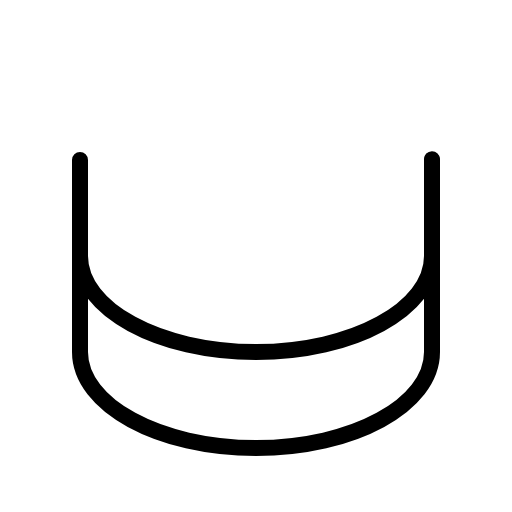
t = 0.00 s
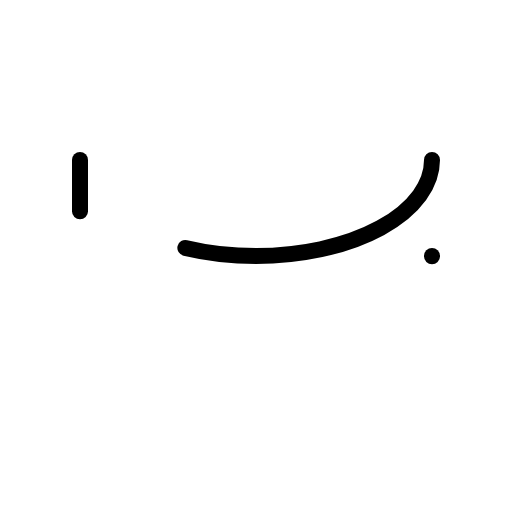
t = 0.60 s
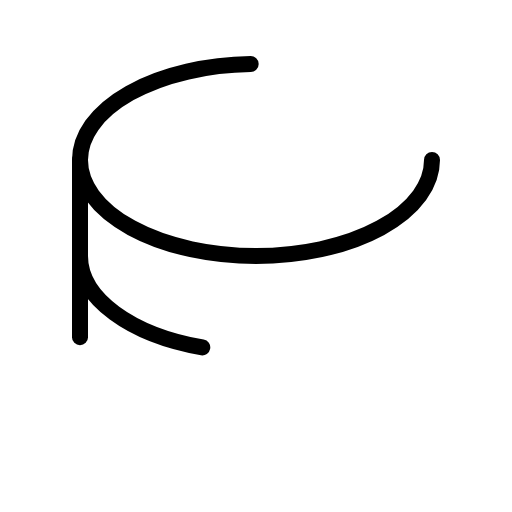
t = 0.98 s
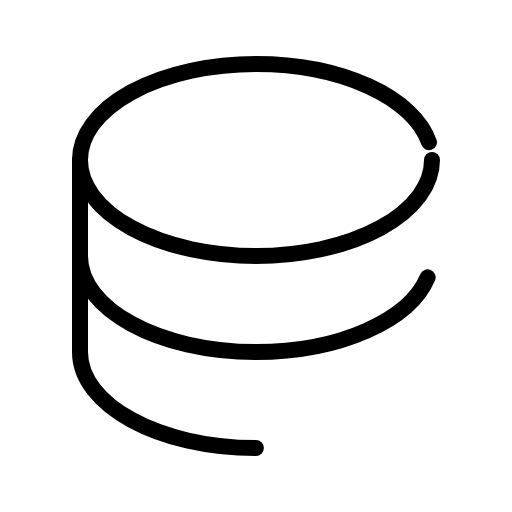
t = 1.35 s
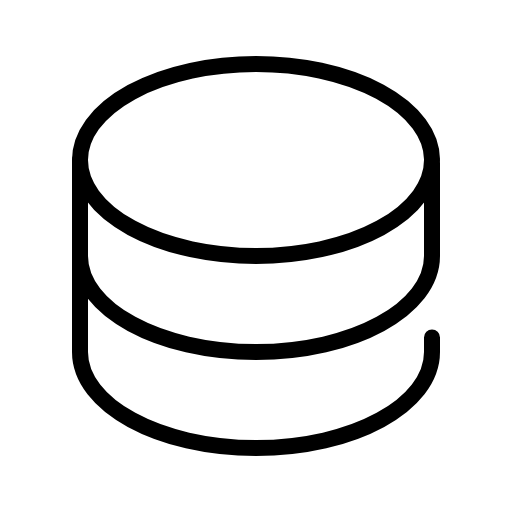
t = 1.73 s
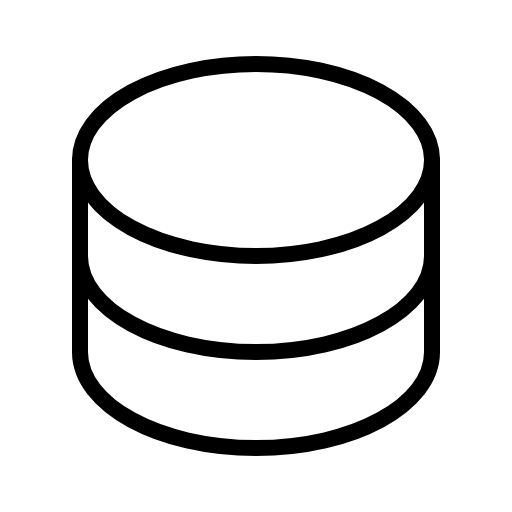
t = 2.10 s

The animated SVG that drew these frames (rendered in a browser with its animation timeline set to each time). Animation: 1 CSS @keyframes rule; one cycle of 2.10 s.

<svg xmlns="http://www.w3.org/2000/svg" viewBox="0 0 256 256">
  <style>
    .draw-line {
      stroke-dasharray: 1;
      stroke-dashoffset: 0;
    }
    svg:hover .draw-line {
      animation: phosphor-draw-in 1.5s ease-in-out forwards;
    }
    @keyframes phosphor-draw-in {
      from { stroke-dashoffset: 1; }
      to { stroke-dashoffset: 0; }
    }
  </style><rect width="256" height="256" fill="none"/><ellipse cx="128" cy="80" rx="88" ry="48" fill="none" stroke="currentColor" stroke-linecap="round" stroke-linejoin="round" stroke-width="8" class="draw-line" pathLength="1" style="animation-delay: 0s"/><path d="M40,80v48c0,26.51,39.4,48,88,48s88-21.49,88-48V80" fill="none" stroke="currentColor" stroke-linecap="round" stroke-linejoin="round" stroke-width="8" class="draw-line" pathLength="1" style="animation-delay: 0.3s"/><path d="M40,128v48c0,26.51,39.4,48,88,48s88-21.49,88-48V128" fill="none" stroke="currentColor" stroke-linecap="round" stroke-linejoin="round" stroke-width="8" class="draw-line" pathLength="1" style="animation-delay: 0.6s"/></svg>
